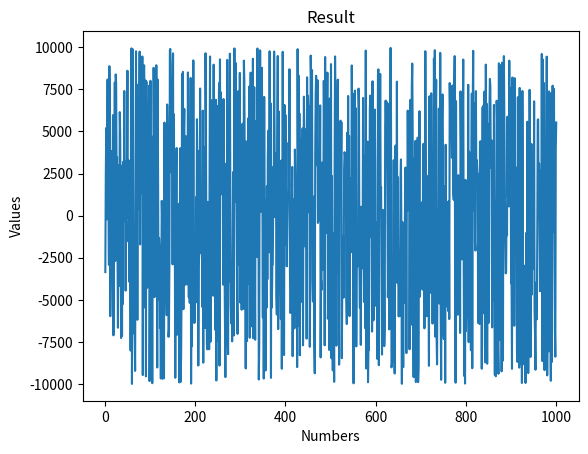
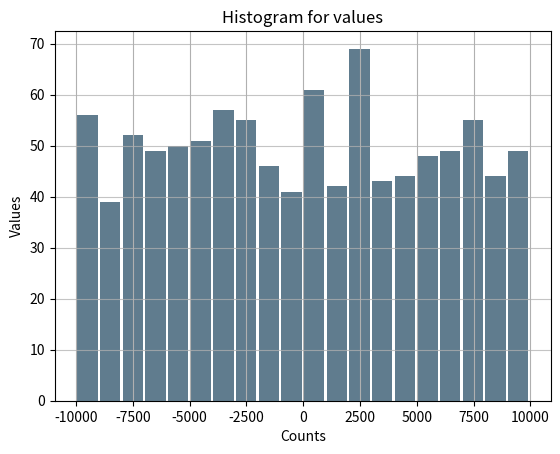
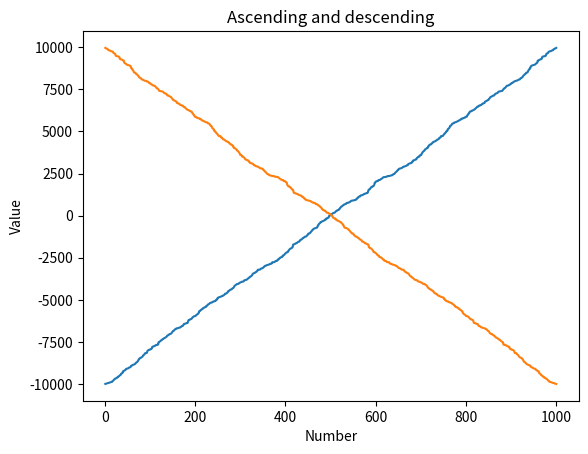

The matplotlib source for these figures, in order:
import numpy as np
import pandas as pd
import matplotlib.pyplot as plt

lowBoundary = -10000
highBoundary = 10000
numberOfElement = 1000

# содаем данные, случайные значения
sample = np.random.default_rng().uniform(lowBoundary, highBoundary, numberOfElement)

# содаем series
ser = pd.Series(sample, copy=False)

# максимальное значение
minValue = pd.Series.min(ser)

# минимальное значение
maxValue = pd.Series.max(ser)

# сумма
sumValue = pd.Series.sum(ser)

# содаем series
ser2 = pd.Series(sample, copy=False)

# убираем повторяющиеся значения
ser2.drop_duplicates()

# ищем число повторяющихся
countOfDuplicates = ser.count() - ser2.count()

print(f'sample: {sample}')
print(f'Value min: {minValue}, value max : {maxValue}, value sum : {sumValue}, count of duplicates : {countOfDuplicates}')

# график
plot1 = plt.figure(1)
arrayX = list(range(1, numberOfElement + 1))
plt.plot(arrayX, ser)
plt.title('Result')
plt.xlabel('Numbers')
plt.ylabel('Values')

# гистограмма
plot2 = plt.figure(2)
serFormatted = pd.Series([float(round(elem, 2)) for elem in sample], copy=False)
serFormatted.plot.hist(grid=True, bins=20, rwidth=0.9, color='#607c8e')
plt.title('Histogram for values')
plt.xlabel('Counts')
plt.ylabel('Values')
plt.grid(axis='y', alpha=0.75)

# Сортировка по убыванию
serDesc = ser.sort_values(ascending=False)
# Сортировка по возрастанию
serAsc = ser.sort_values()

dataDict = {
    'source': ser,
    'ascended': serAsc.tolist(),
    'descended': serDesc.tolist()
}

# дата фрейм
dataFrame = pd.DataFrame(data=dataDict)
print(f'Data frame : {dataFrame}')

# графики убывания и возрастания
plot3 = plt.figure(3)
plt.plot(arrayX, serAsc)
plt.plot(arrayX, serDesc)
plt.title('Ascending and descending')
plt.xlabel('Number')
plt.ylabel('Value')

plt.show()
